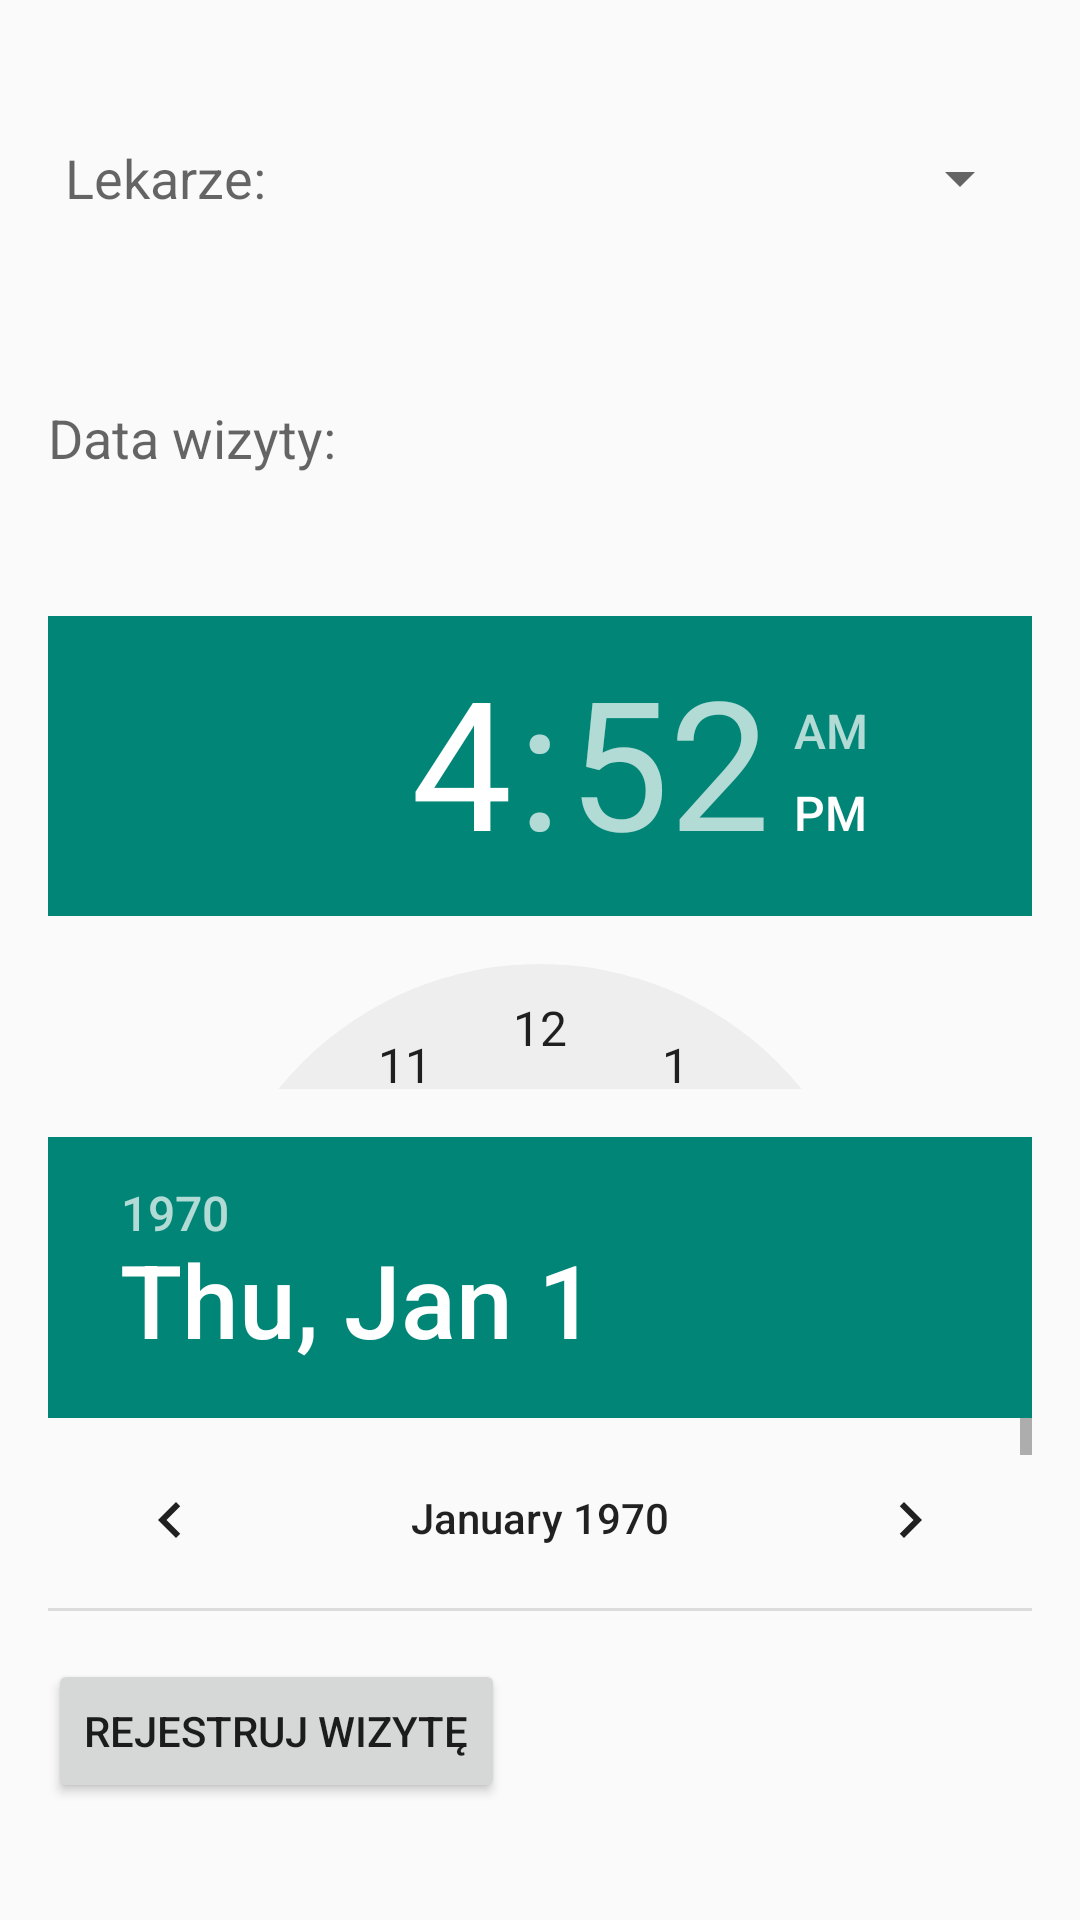

This screen was rendered from an Android layout file. Write that file and the resources it references.
<!-- AndroidManifest.xml: application theme AppTheme -->
<!-- res/layout/activity_add_new_pacient_visit.xml -->
<LinearLayout xmlns:android="http://schemas.android.com/apk/res/android"
    xmlns:tools="http://schemas.android.com/tools"
    android:layout_width="match_parent"
    android:layout_height="match_parent"
    android:orientation="vertical"
    android:padding="16dp"
    tools:context="com.pwr.pdw.app.ui.acitivites.AddNewPacientVisitActivity">

    <LinearLayout
        android:layout_width="match_parent"
        android:layout_height="0dp"
        android:layout_weight="1"
        android:orientation="horizontal">

        <TextView
            android:id="@+id/add_newpacient_doctors_label"
            android:layout_width="0dp"
            android:layout_height="match_parent"
            android:layout_weight="1"
            android:gravity="center"
            android:text="Lekarze: "
            android:textAppearance="?android:attr/textAppearanceMedium" />

        <Spinner
            android:id="@+id/add_newpacient_doctors"
            android:layout_width="0dp"
            android:layout_height="match_parent"
            android:layout_weight="3"
            android:paddingLeft="16dp" />


    </LinearLayout>

    <TextView
        android:id="@+id/add_date_label"
        android:layout_width="wrap_content"
        android:layout_height="0dp"
        android:layout_weight="1"
        android:gravity="center_vertical"
        android:text="Data wizyty: "
        android:textAppearance="?android:attr/textAppearanceMedium" />

    <TimePicker
        android:id="@+id/time_picker"
        android:layout_width="match_parent"
        android:layout_height="0dp"
        android:layout_weight="2"

        android:paddingTop="16dp" />

    <DatePicker
        android:id="@+id/date_picker"
        android:layout_width="match_parent"
        android:layout_height="0dp"
        android:layout_weight="2"
        android:calendarViewShown="false"
        android:paddingTop="16dp" />

    <RelativeLayout
        android:layout_width="wrap_content"
        android:layout_height="0dp"
        android:layout_weight="1">

        <Button
            android:id="@+id/set_visit"
            android:layout_width="wrap_content"
            android:layout_height="wrap_content"
            android:layout_marginTop="16dp"
            android:text="Rejestruj wizytę" />
    </RelativeLayout>

</LinearLayout>
<!-- resources referenced by this layout -->
<resources>
  <style name="AppTheme" parent="Theme.AppCompat.Light.DarkActionBar" />
</resources>
